pico-8 play session: mixed d-pad (fixed 12-tick cycle)

[t = 8 s] mixed d-pad (1.2s cycle ×~6): → ← ↑ ↓ + 🅾/❎ taps, ~8s
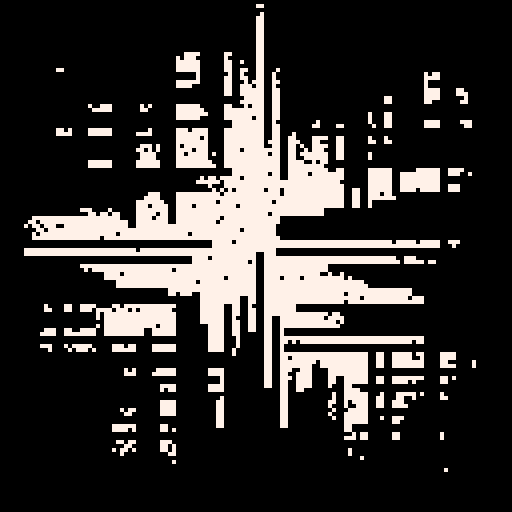

pico-8 cartridge
version 33
__lua__
-- random step b
-- alexthescott
-- 9/17/21

function new_line(x,ori)
	l={}
	l.x=x
	l.y=0
	l.p=30+rnd(68)
	l.gp=30+rnd(68)
	l.new_p=true
	l.dif=0
	l.gap=32
	l.ori=ori
	
	l.update=function(self)
		if self.new_p==true then
			self.dif=(self.gp-self.p)/75
			self.new_p=false
		end
		self.p+=self.dif
	end
	
	l.new_h=function(self,p)
		self.new_p=true
		if p==-1 then
			self.gp=20+rnd(88)
		else
			self.gp=p
		end
	end
	
	l.draw=function(self)
		local g=self.gap
		if self.ori==1 then
			line(self.x,0,self.x,self.p-g,0)
			line(self.x+1,0,self.x+1,self.p-g,0)
			line(self.x,self.p+g,self.x,128,0)
			line(self.x+1,self.p+g,self.x+1,128,0)
		else
			line(0,self.x,self.p-g,self.x,0)
			line(0,self.x+1,self.p-g,self.x+1,0)
			line(self.p+g,self.x,128,self.x,0)
			line(self.p+g,self.x+1,128,self.x+1,0)
		end
	end
	
	return l
end

function burn()
	for i=1, 1000 do
		x=rnd(128)\1
		y=rnd(128)\1
		pc=pget(x,y)
		if pc==0 then
			pset(x,y,7)
		end 
	end
end

lines={}
size=64
for i=0,size do
	nl=new_line(i*(128/size),1)
	add(lines,nl)
end

for i=0,size do
	nl=new_line(i*(128/size),0)
	add(lines,nl)
end

across={}

fc=0

cls()
::♥::
if t()<2 then
	print("random step b",38,64,7)
else
	burn()
	
	for l in all(lines) do
		l:draw()
		l:update()
	end
	
	fc+=1
	
	if fc==75 then
		lines[1]:new_h(-1)
		for i=1,#lines-1 do
			lines[i+1]:new_h(lines[i].p)
		end
		fc=0
	end	
end
flip()
goto ♥
__gfx__
00000000000000000000000000000000000000000000000000000000000000000000000000000000000000000000000000000000000000000000000000000000
00000000000000000000000000000000000000000000000000000000000000000000000000000000000000000000000000000000000000000000000000000000
00700700000000000000000000000000000000000000000000000000000000000000000000000000000000000000000000000000000000000000000000000000
00077000000000000000000000000000000000000000000000000000000000000000000000000000000000000000000000000000000000000000000000000000
00077000000000000000000000000000000000000000000000000000000000000000000000000000000000000000000000000000000000000000000000000000
00700700000000000000000000000000000000000000000000000000000000000000000000000000000000000000000000000000000000000000000000000000
